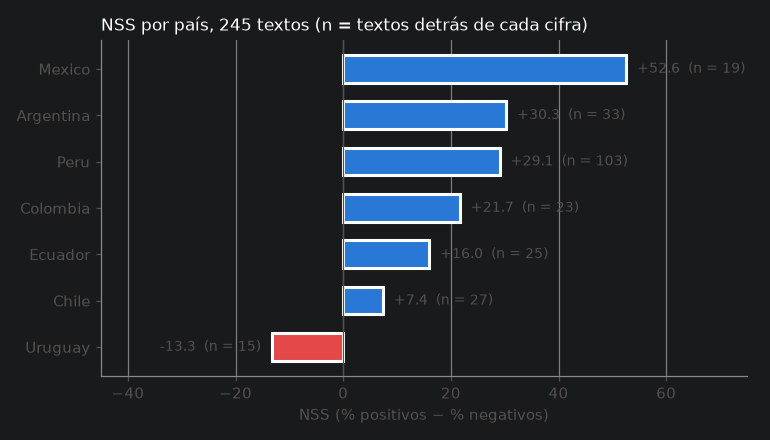

Values plotted in this chart, from the file beside it:
pais, clientes, con_texto, silenciosos, textos, NSS
Uruguay, 10, 8, 2, 15, -13.3
Chile, 15, 13, 2, 27, 7.4
Ecuador, 15, 11, 4, 25, 16.0
Colombia, 15, 12, 3, 23, 21.7
Peru, 40, 38, 2, 103, 29.1
Argentina, 15, 14, 1, 33, 30.3
Mexico, 10, 9, 1, 19, 52.6
Total, 120, 105, 15, 245, 24.1
